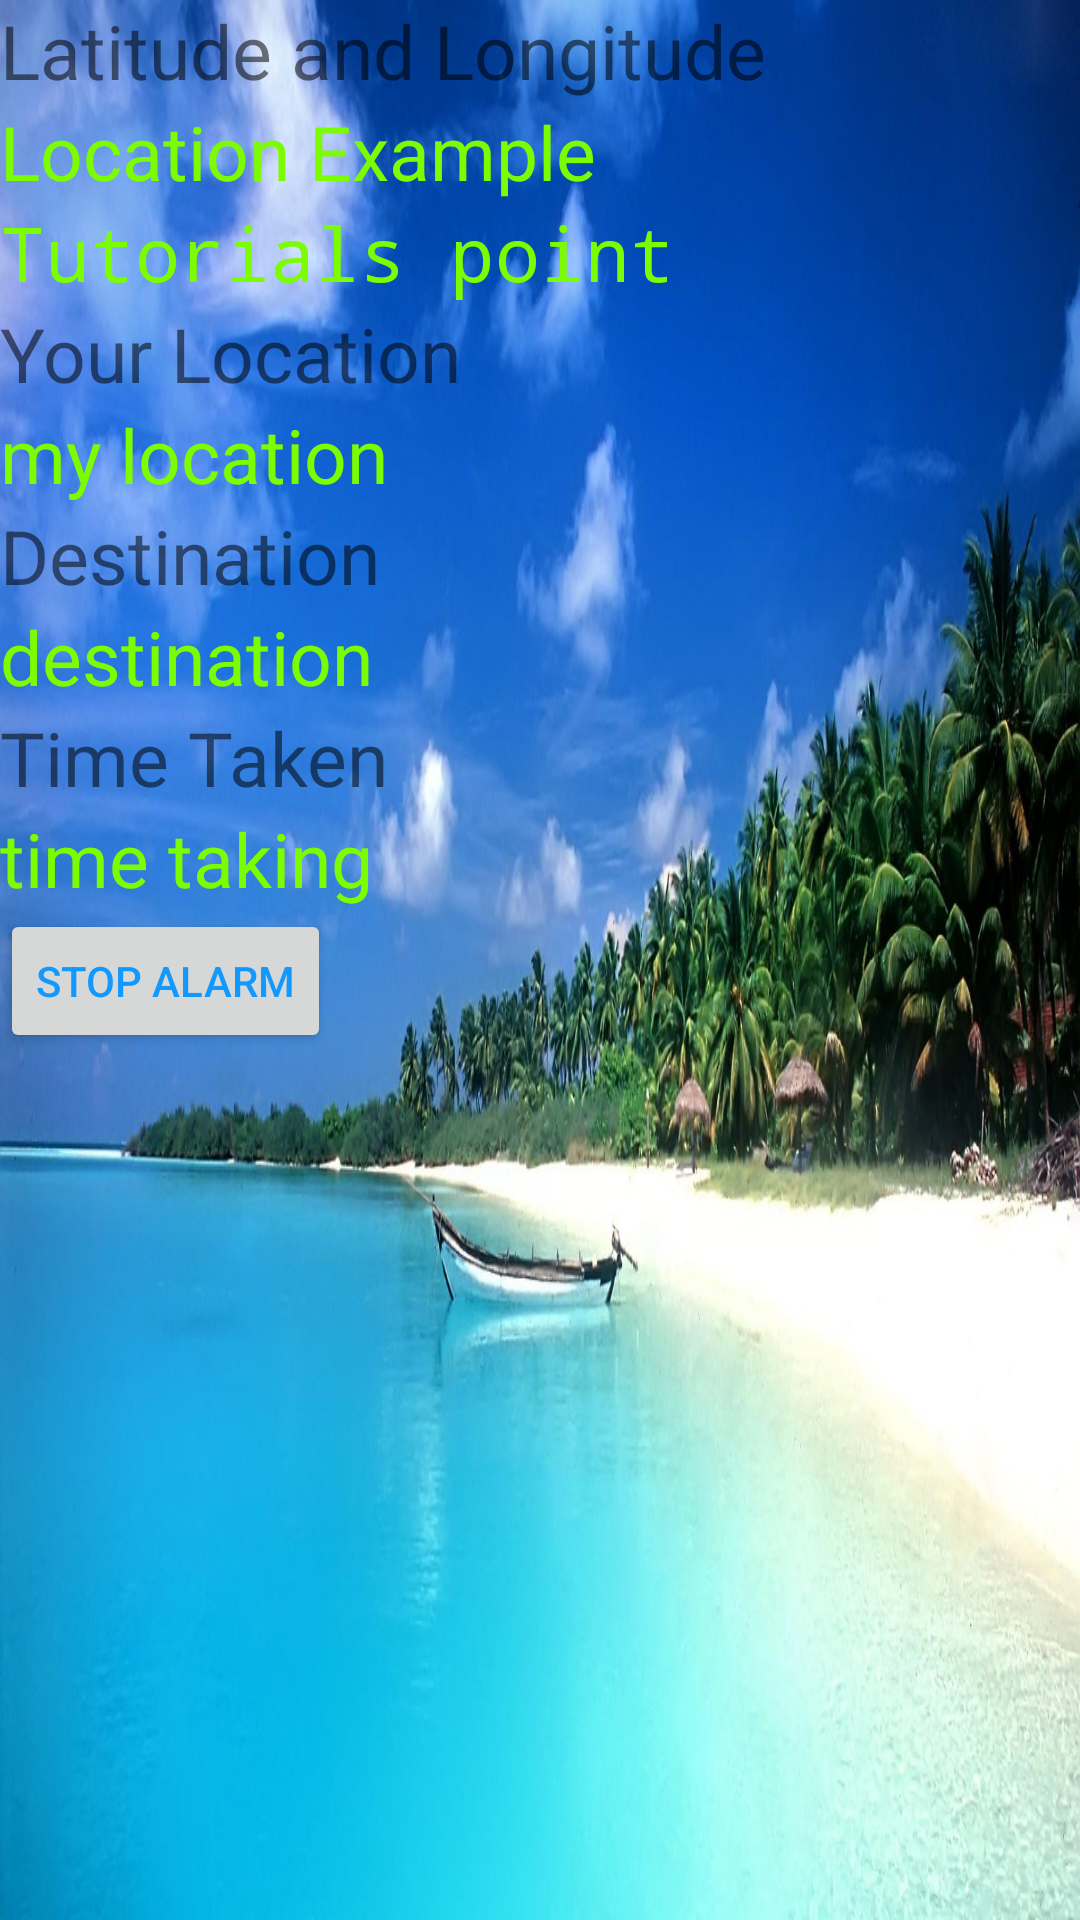

This screen was rendered from an Android layout file. Write that file and the resources it references.
<!-- AndroidManifest.xml: application theme AppTheme -->
<!-- res/layout/activity_gpstracker.xml -->
<?xml version="1.0" encoding="utf-8"?>
<android.support.design.widget.CoordinatorLayout xmlns:android="http://schemas.android.com/apk/res/android"
xmlns:app="http://schemas.android.com/apk/res-auto"
xmlns:tools="http://schemas.android.com/tools"
android:layout_width="match_parent"
android:layout_height="match_parent"
android:fitsSystemWindows="true"
tools:context="com.example.vinaykumarg.destinationalert.MainActivity">

<android.support.design.widget.AppBarLayout
    android:layout_width="match_parent"
    android:layout_height="wrap_content"
    android:theme="@style/AppTheme.AppBarOverlay">

</android.support.design.widget.AppBarLayout>

<include layout="@layout/content_gpstracker" />

</android.support.design.widget.CoordinatorLayout>
<!-- res/layout/content_gpstracker.xml (included above) -->
<?xml version="1.0" encoding="utf-8"?>
<LinearLayout xmlns:android="http://schemas.android.com/apk/res/android"
    android:orientation="vertical" android:layout_width="match_parent"
    android:layout_height="match_parent"
    android:background="@drawable/ff">

    <TextView
        android:layout_width="wrap_content"
        android:layout_height="wrap_content"
        android:text="Latitude and Longitude"
        android:id="@+id/textView3"
        android:textSize="25dp"
        android:textIsSelectable="false" />

    <TextView android:id="@+id/textView1"
        android:layout_width="wrap_content"
        android:layout_height="wrap_content"
        android:text="Location Example"
        android:layout_alignParentTop="true"
        android:layout_centerHorizontal="true"
        android:textColor="#7cfc00"
        android:textSize="25dp" />

    <TextView android:id="@+id/textView2"
        android:layout_width="wrap_content"
        android:layout_height="wrap_content"
        android:text="Tutorials point "
        android:textSize="25dp"
        android:textColor="#7cfc00"
        style="@style/CustomFontStyle"
        android:layout_below="@+id/textView1" />

    <TextView
        android:layout_width="wrap_content"
        android:layout_height="wrap_content"
        android:text="Your Location"
        android:id="@+id/textView4"
        android:textSize="25dp" />

    <TextView android:id="@+id/address"
        android:layout_width="wrap_content"
        android:layout_height="wrap_content"
        android:text="my location"
        android:textSize="25dp"
        android:textColor="#7cfc00"
        android:layout_below="@+id/textView1" />

    <TextView
        android:layout_width="wrap_content"
        android:layout_height="wrap_content"
        android:text="Destination"
        android:id="@+id/textView5"
        android:textSize="25dp" />

    <TextView
        android:layout_width="wrap_content"
        android:layout_height="wrap_content"
        android:textSize="25dp"
        android:text="destination"
        android:textColor="#7cfc00"
        android:id="@+id/destination" />

    <TextView
        android:layout_width="wrap_content"
        android:layout_height="wrap_content"
        android:text="Time Taken"
        android:id="@+id/textView6"
        android:textSize="25dp" />

    <TextView
        android:layout_width="wrap_content"
        android:layout_height="wrap_content"
        android:textSize="25dp"
        android:text="time taking"
        android:textColor="#7cfc00"
        android:id="@+id/time" />
    <Button
        android:layout_width="wrap_content"
        android:layout_height="wrap_content"
        android:text="Stop Alarm"
        android:id="@+id/alarm_stop"
        android:textColor="#1199ff"
        android:layout_alignParentEnd="true" />
</LinearLayout>
<!-- resources referenced by this layout -->
<resources>
  <!-- drawable ff: jpg bitmap (drawable, 166344 bytes) -->
  <style name="CustomFontStyle">
          <item name="android:layout_width">fill_parent</item>
          <item name="android:layout_height">wrap_content</item>
          <item name="android:capitalize">characters</item>
          <item name="android:typeface">monospace</item>
          <item name="android:textSize">12pt</item>
          <item name="android:textColor">#00FF00</item>/&gt;
      </style>
</resources>
